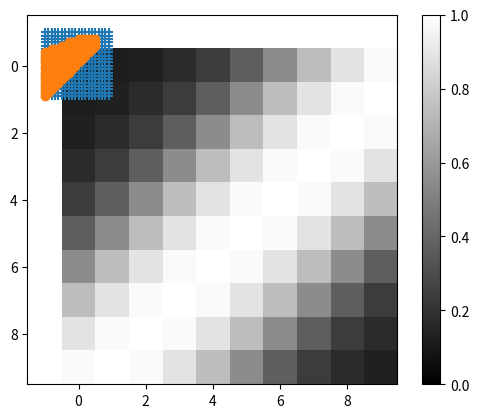

Source code (Python):
#!/usr/bin/env python
# coding: utf-8

# # Neural Network (신경망)

# ## Regression (회귀)

# In[3]:


# %matplotlib inline

import numpy as np
import matplotlib.pyplot as plt

# x, y 값
X = np.arange(-1.0, 1.0, 0.2)       # 원소는 10개
Y = np.arange(-1.0, 1.0, 0.2)

# 출력을 저장하는 10X10 그리드
Z = np.zeros((10,10))

# 가중치 (weight)
w_im = np.array([[4.0, 4.0],
                 [4.0, 4.0]])       # 은닉층 2X2 행렬
w_mo = np.array([[1.0],
                [-1.0]])            # 출력층 2X1 행렬

# 편향 (bias)
b_im = np.array([3.0, -3.0])        # 은닉층
b_mo = np.array([0.1])              # 출력층

# 은닉층 (hidden(middle) layer)
def middle_layer(x, w, b):
    u = np.dot(x, w) + b
    return 1/(1+np.exp(-u))         # 시그모이드 함수

# 출력층 (output layer)
def output_layer(x, w, b):
    u = np.dot(x, w) + b
    return u                        # 항등함수

# 그리드맵의 각 그리드별 신경망 연산
for i in range(10):
    for j in range(10):
        
        # 순전파
        inp = np.array([X[i], Y[j]])            # 입력층
        mid = middle_layer(inp, w_im, b_im)     # 은닉층
        out = output_layer(mid, w_mo, b_mo)     # 출력층
        
        # 그리드맵에 신경망 출력값 저장
        Z[j][i] = out[0]
        
# 그리드맵으로 표시
plt.imshow(Z, "gray", vmin = 0.0, vmax = 1.0)
plt.colorbar()
plt.show()


# ## Classification (분류)

# In[4]:


import numpy as np
import matplotlib.pyplot as plt

# x, y 값
X = np.arange(-1.0, 1.0, 0.1)       # 원소의 수는 20개
Y = np.arange(-1.0, 1.0, 0.1)

# 가중치
w_im = np.array([[1.0,2.0],
                 [2.0,3.0]])        # 은닉층 2X2 행렬
w_mo = np.array([[-1.0,1.0],
                 [1.0,-1.0]])       # 출력층 2X2 행렬

# 편향
b_im = np.array([0.3,-0.3])         # 은닉층
b_mo = np.array([0.4,0.1])          # 출력층

# 은닉층
def middle_layer(x, w, b):
    u = np.dot(x, w) + b
    return 1/(1+np.exp(-u))         # 시그모이드 함수

# 출력층
def output_layer(x, w, b):
    u = np.dot(x, w) + b
    return np.exp(u)/np.sum(np.exp(u))      # 소프트맥스 함수

# 분류 결과를 저장하는 리스트
x_1 = []
y_1 = []
x_2 = []
y_2 = []

# 그리드맵의 각 그리드별 신경망 연산
for i in range(20):
    for j in range(20):

        # 순전파
        inp = np.array([X[i], Y[j]])
        mid = middle_layer(inp, w_im, b_im)
        out = output_layer(mid, w_mo, b_mo)

        # 확률의 크기를 비교해 분류함
        if out[0] > out[1]:
            x_1.append(X[i])
            y_1.append(Y[j])
        else:
            x_2.append(X[i])
            y_2.append(Y[j])

# 산포도 표시
plt.scatter(x_1, y_1, marker="+")
plt.scatter(x_2, y_2, marker="o")
plt.show()


# In[ ]:




